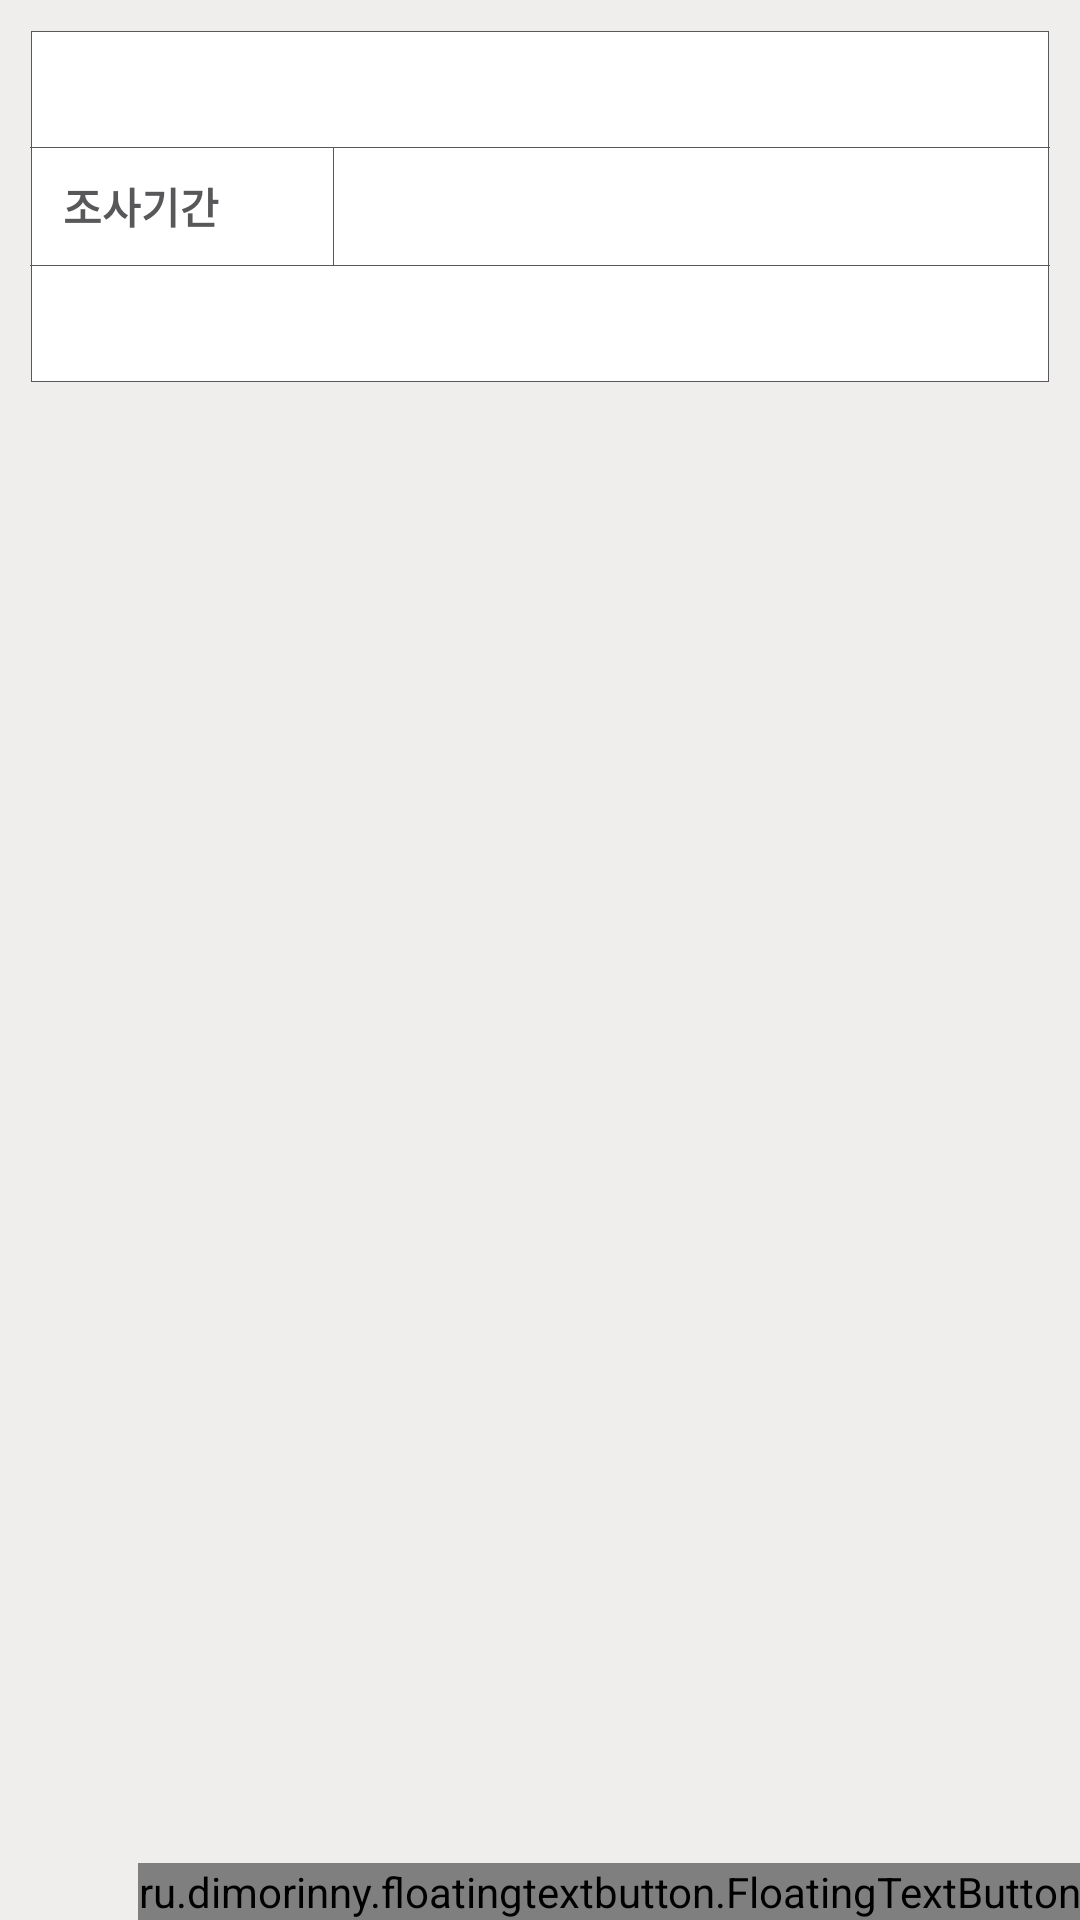

Layout XML and referenced resources for this Android screen:
<!-- AndroidManifest.xml: application theme AppTheme.FullScreen.Transparent -->
<!-- res/layout/fragment_class_satisfaction_level.xml -->
<?xml version="1.0" encoding="utf-8"?>
<layout xmlns:android="http://schemas.android.com/apk/res/android">

    <LinearLayout xmlns:app="http://schemas.android.com/apk/res-auto"
        android:layout_width="match_parent"
        android:layout_height="match_parent"
        android:background="@color/mainBackgroundColor"
        android:orientation="vertical">

        <LinearLayout
            android:layout_width="match_parent"
            android:layout_height="wrap_content"
            android:layout_gravity="center_horizontal"
            android:layout_marginLeft="10dp"
            android:layout_marginTop="10dp"
            android:layout_marginRight="10dp"
            android:orientation="vertical">

            <LinearLayout
                android:layout_width="match_parent"
                android:layout_height="wrap_content"
                android:background="@drawable/xml_border_box"
                android:orientation="vertical">

                <LinearLayout
                    android:layout_width="match_parent"
                    android:layout_height="39dp"
                    android:gravity="center_vertical"
                    android:orientation="horizontal"
                    android:paddingLeft="1dp">


                    <FrameLayout
                        android:layout_width="0dp"
                        android:layout_height="match_parent"
                        android:layout_weight="1"
                        android:clickable="true">

                        <TextView
                            android:id="@+id/tvTitle"
                            android:layout_width="match_parent"
                            android:layout_height="match_parent"
                            android:gravity="center"
                            android:paddingLeft="10dp"
                            android:textColor="@color/blackColor"
                            android:textSize="16dp"
                            android:textStyle="bold" />

                    </FrameLayout>
                </LinearLayout>


                <View
                    android:layout_width="match_parent"
                    android:layout_height="1px"
                    android:background="@color/mainFontColor" />

                <LinearLayout
                    android:layout_width="match_parent"
                    android:layout_height="39dp"
                    android:gravity="center_vertical"
                    android:orientation="horizontal"
                    android:paddingLeft="1dp">

                    <TextView
                        android:layout_width="100dp"
                        android:layout_height="match_parent"
                        android:gravity="center_vertical|left"
                        android:paddingLeft="10dp"
                        android:text="조사기간"
                        android:textColor="@color/mainFontColor"
                        android:textSize="14dp"
                        android:textStyle="bold" />

                    <View
                        android:layout_width="1px"
                        android:layout_height="match_parent"
                        android:background="@color/mainFontColor" />


                    <FrameLayout
                        android:layout_width="0dp"
                        android:layout_height="match_parent"
                        android:layout_weight="1"
                        android:clickable="true">

                        <TextView
                            android:id="@+id/tvSS_date"
                            android:layout_width="match_parent"
                            android:layout_height="match_parent"
                            android:gravity="center_vertical"
                            android:paddingLeft="10dp"
                            android:textColor="@color/blackColor"
                            android:textSize="14dp"
                            android:textStyle="bold" />

                    </FrameLayout>
                </LinearLayout>


                <View
                    android:layout_width="match_parent"
                    android:layout_height="1px"
                    android:background="@color/mainFontColor" />

                <LinearLayout
                    android:layout_width="match_parent"
                    android:layout_height="wrap_content"
                    android:gravity="center_vertical"
                    android:minHeight="39dp"
                    android:orientation="horizontal"
                    android:padding="10dp">


                    <FrameLayout
                        android:layout_width="0dp"
                        android:layout_height="match_parent"
                        android:layout_weight="1"
                        android:clickable="true">

                        <TextView
                            android:id="@+id/tvContent"
                            android:layout_width="match_parent"
                            android:layout_height="match_parent"
                            android:gravity="center"
                            android:textColor="@color/blackColor"
                            android:textSize="14dp"
                            android:textStyle="bold" />

                    </FrameLayout>
                </LinearLayout>

            </LinearLayout>
        </LinearLayout>


        <LinearLayout
            android:layout_width="match_parent"
            android:layout_height="match_parent"
            android:focusable="true"
            android:focusableInTouchMode="true"
            android:gravity="center_horizontal"
            android:orientation="vertical">


            <FrameLayout
                android:layout_width="match_parent"
                android:layout_height="match_parent">

                <TextView
                    android:id="@+id/tvNoSearchText"
                    android:layout_width="wrap_content"
                    android:layout_height="wrap_content"
                    android:layout_gravity="center"
                    android:text="@string/no_search_string"
                    android:textColor="@color/mainFontColor"
                    android:textSize="20dp"
                    android:textStyle="bold"
                    android:visibility="gone" />

                <ListView
                    android:id="@+id/lvClassReg"
                    android:layout_width="match_parent"
                    android:layout_height="match_parent"
                    android:layout_marginLeft="10dp"
                    android:layout_marginRight="10dp"
                    android:layout_marginBottom="10dp"
                    android:divider="@null"
                    android:listSelector="@android:color/transparent"
                    android:scrollbars="none" />


                <LinearLayout
                    android:layout_width="wrap_content"
                    android:layout_height="wrap_content"
                    android:layout_gravity="bottom|right"
                    android:orientation="vertical">


                    <ru.dimorinny.floatingtextbutton.FloatingTextButton
                        android:id="@+id/fbRefresh"
                        android:layout_width="match_parent"
                        android:layout_height="wrap_content"
                        app:floating_background_color="@color/btnThirdColor"
                        app:floating_left_icon="@drawable/ico_refresh2"
                        app:floating_title="새로고침"
                        app:floating_title_color="@android:color/white" />

                </LinearLayout>
            </FrameLayout>
        </LinearLayout>
    </LinearLayout>
</layout>
<!-- resources referenced by this layout -->
<resources>
  <color name="blackColor">#000000</color>
  <color name="btnThirdColor">#0F9D58</color>
  <color name="mainBackgroundColor">#EFEEED</color>
  <color name="mainFontColor">#58585A</color>
  <!-- drawable ico_refresh2: png bitmap (drawable, 7912 bytes) -->
  <!-- drawable xml_border_box (drawable) -->
  <?xml version="1.0" encoding="utf-8"?>
  <layer-list xmlns:android="http://schemas.android.com/apk/res/android">
      <item
          android:left="1px"
          android:right="1px"
          android:top="1px"
          android:bottom="1px"
          >
          <shape android:shape="rectangle">
              <stroke android:width="1px" android:color="#58585A"/>
              <solid android:color="#ffffff"/>
          </shape>
      </item>
  </layer-list>
  <string name="no_search_string">검색된 항목이 없습니다.</string>
  <style name="AppTheme.FullScreen.Transparent" parent="AppTheme">
          <item name="windowNoTitle">true</item>
          <item name="windowActionBar">false</item>
          <item name="android:windowFullscreen">true</item>
          <item name="android:windowContentOverlay">@null</item>
          <item name="android:windowBackground">@android:color/transparent</item>
          <item name="android:colorBackgroundCacheHint">@null</item>
          <item name="android:windowIsTranslucent">true</item>
          <item name="android:windowAnimationStyle">@android:style/Animation</item>
          <item name="android:windowNoTitle">true</item>
          <item name="android:backgroundDimEnabled">true</item>
      </style>
  <style name="AppTheme" parent="Theme.AppCompat.Light.DarkActionBar">
          
          <item name="colorPrimary">@color/colorPrimary</item>
          <item name="colorPrimaryDark">@color/colorPrimaryDark</item>
          <item name="colorAccent">@color/colorAccent</item>
      </style>
  <color name="colorPrimary">#3F51B5</color>
  <color name="colorPrimaryDark">#303F9F</color>
  <color name="colorAccent">#FF4081</color>
</resources>
